Run: headless pygame with SDL's dummy video driver; simulated clock (each Clock.tick advances the game by its frame time, no real sleeping); random seed 0; keys injected as events and as key.get_pressed() state; no mouse input.
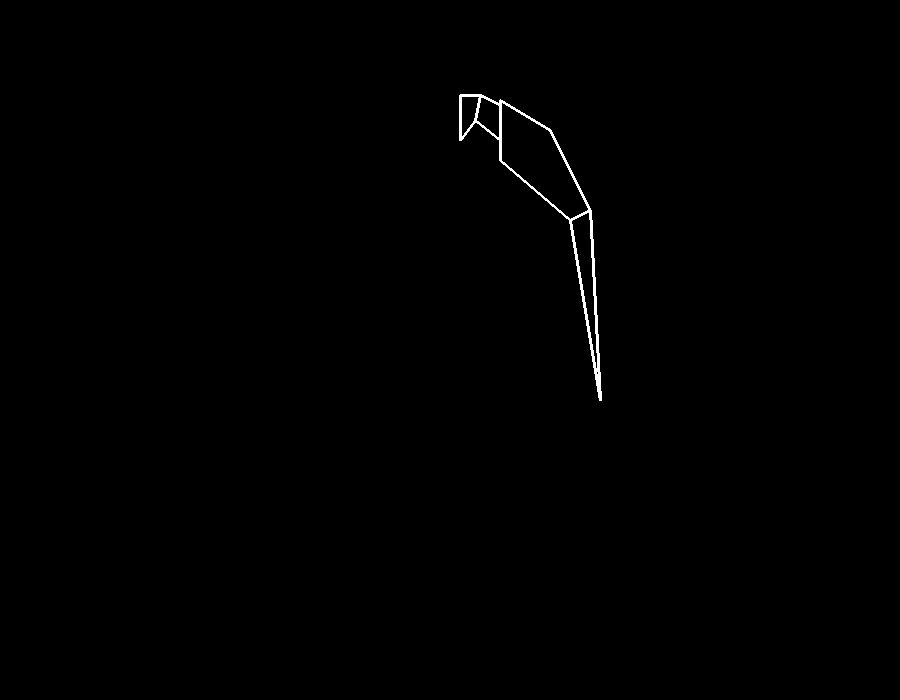
Frame 1 of 4 · flips 1–60 · no input
Frame 2 of 4 · flips 61–180 · tapped SPACE, RETURN · held RIGHT (→), D · screen unchanged from frame 1, image omitted
Frame 3 of 4 · flips 181–300 · held DOWN (↓), S · screen unchanged from frame 2, image omitted
Frame 4 of 4 · flips 301–420 · held LEFT (←), A, UP (↑), W · screen unchanged from frame 3, image omitted

The pygame program that drew these frames:

import pygame
from math import radians

# Define colors
BLACK = (0, 0, 0)
WHITE = (255, 255, 255)
GREEN = (0, 255, 0)
RED = (255, 0, 0)
PARROT_BODY = [[500, 100], [550, 130], [590, 210], [570, 220], [500, 160]]
NAIL_RAD_CENTER = [(PARROT_BODY[2][0] + PARROT_BODY[3][0])//2, (PARROT_BODY[2][1] + PARROT_BODY[3][1])//2]
PARROT_TAIL = [PARROT_BODY[2], PARROT_BODY[3], [600, 400]]
PARROT_NECK = [[500, 105], [500, 140], [475, 120], [480, 95]]
PARROT_HEAD = [[460, 95], [480, 95], [475, 120], [460, 140]]
PARROT_F_WING = []


def nail_move(arg):
    # x [480, 680]
    pass


def main():
    pygame.init()
    size = (900, 700)
    screen = pygame.display.set_mode(size)

    pygame.display.set_caption("My animation")

    done = False

    clock = pygame.time.Clock()
    end_line = [20, 20]
    start_line = [0, 0]
    increment = 1

    while not done:
        for event in pygame.event.get():
            if event.type == pygame.QUIT:
                done = True
        screen.fill(BLACK)

        pygame.draw.polygon(screen, WHITE, PARROT_BODY, 3)
        pygame.draw.polygon(screen, WHITE, PARROT_TAIL, 3)
        pygame.draw.polygon(screen, WHITE, PARROT_NECK, 3)
        pygame.draw.polygon(screen, WHITE, PARROT_HEAD, 3)

        pygame.display.flip()

    pygame.quit()




''' pygame.draw.arc(screen, RED, [[200, 400], [200, 200]], radians(90), radians(270), 3)
pygame.draw.arc(screen, RED, [[220, 420], [160, 160]], radians(90), radians(270), 3)
pygame.draw.arc(screen, RED, [[185, 600], [220, 150]], radians(0), radians(90), 3)
pygame.draw.arc(screen, RED, [[-15, 580], [600, 500]], radians(40), radians(90), 3)
#pygame.draw.arc(screen, RED, [[355, 650], [200, 200]], radians(55), radians(125), 3)
pygame.draw.arc(screen, RED, [[300, 400], [50, 50]], radians(180), radians(270), 3)
pygame.draw.line(screen, RED, [325, 450], [355, 460], 3)
pygame.draw.arc(screen, RED, [[355, 450], [50, 20]], radians(110), radians(180), 3)


pygame.draw.line(screen, WHITE, start_line, end_line, 10)
if end_line[0] < size[0] and end_line[1] < size[1]:
end_line[0] += increment
end_line[1] += increment
start_line[0] += increment
start_line[1] += increment
clock.tick(100)'''





main()
